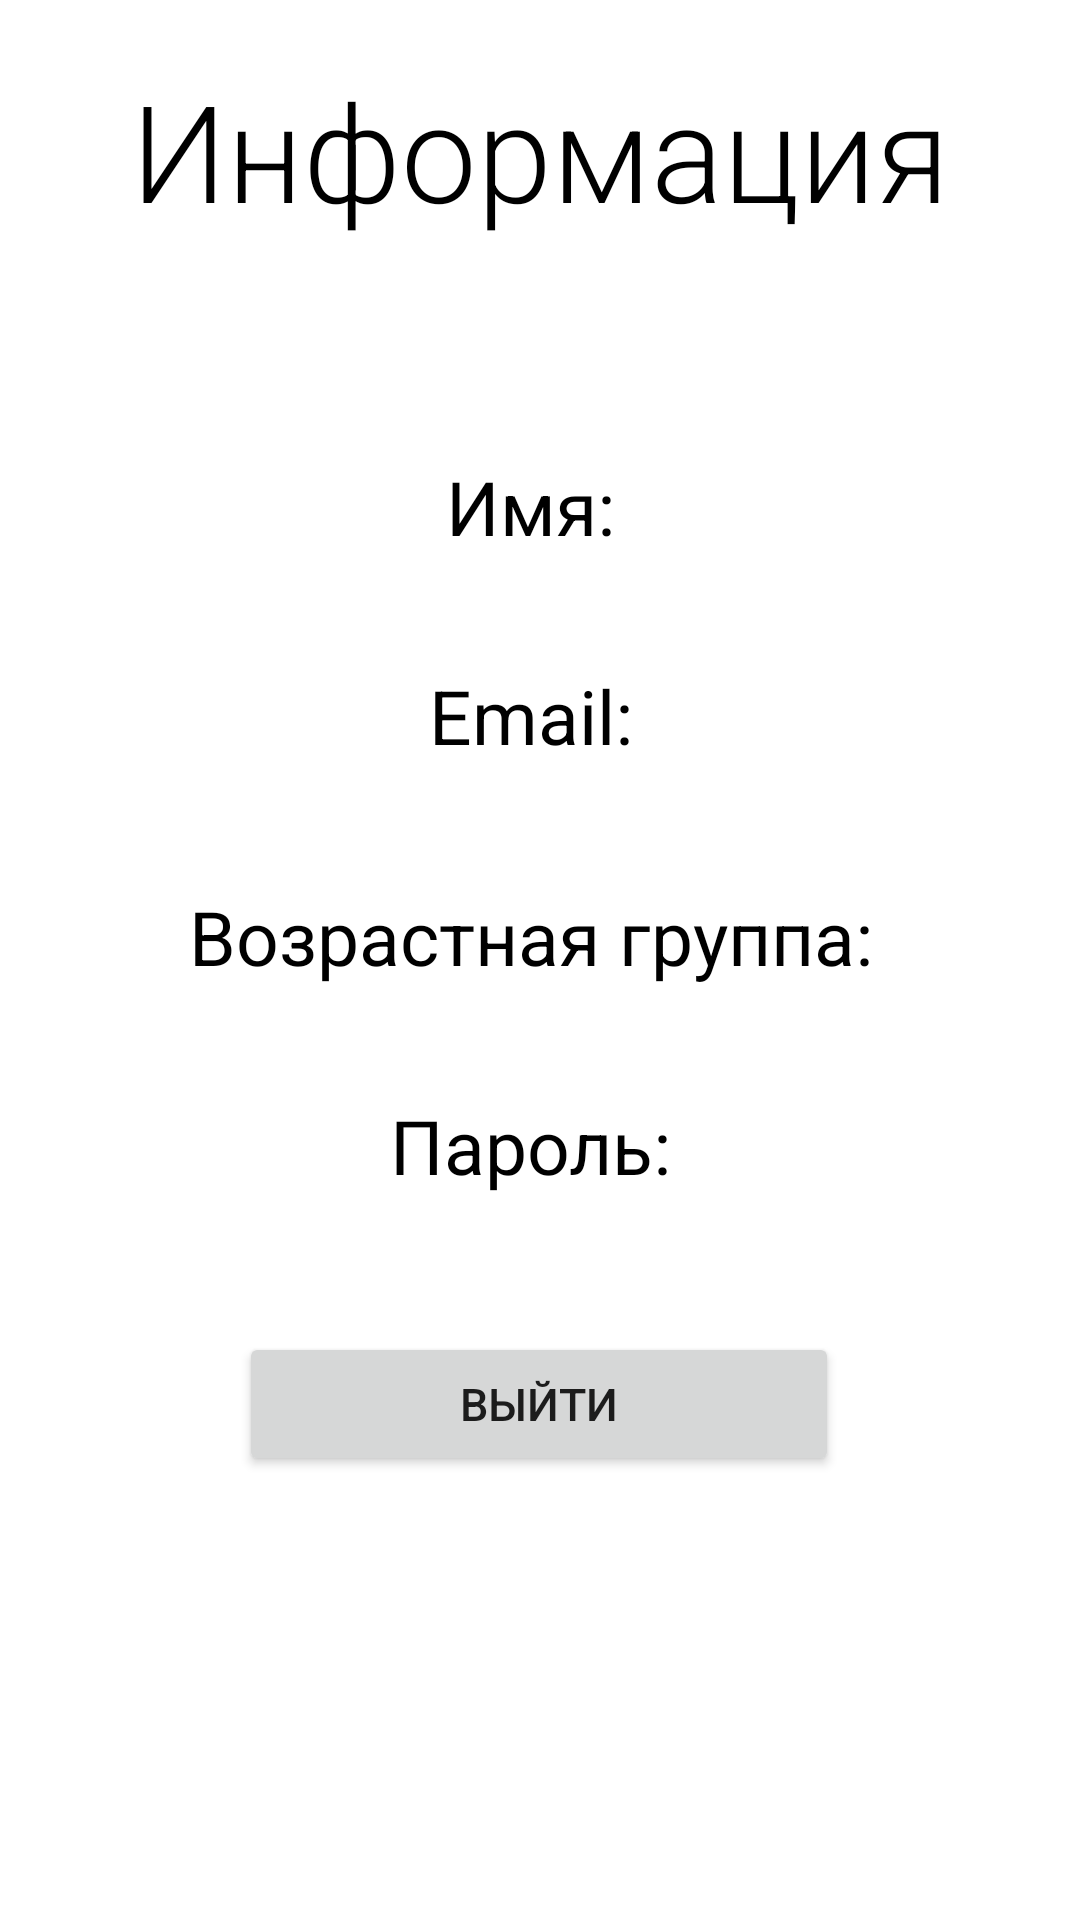

Produce the Android XML layout that renders to this screen, including the resource entries it uses.
<!-- AndroidManifest.xml: application theme Theme.MyKindergarten -->
<!-- res/layout/fragment_home.xml -->
<?xml version="1.0" encoding="utf-8"?>
<androidx.constraintlayout.widget.ConstraintLayout xmlns:android="http://schemas.android.com/apk/res/android"
    xmlns:app="http://schemas.android.com/apk/res-auto"
    xmlns:tools="http://schemas.android.com/tools"
    android:layout_width="match_parent"
    android:layout_height="match_parent"
    tools:context=".ui.home.HomeFragment"
    android:orientation="vertical"
    >

    <TextView
        android:id="@+id/info"
        android:layout_width="match_parent"
        android:layout_height="wrap_content"
        android:layout_margin="20dp"
        android:fontFamily="sans-serif-light"
        android:text="Информация"
        android:textAlignment="center"
        android:textColor="@color/black"
        android:textSize="45dp"
        app:layout_constraintEnd_toEndOf="parent"
        app:layout_constraintStart_toStartOf="parent"
        app:layout_constraintTop_toTopOf="parent" />

    <TextView
        android:id="@+id/tvName"
        android:layout_width="match_parent"
        android:layout_height="wrap_content"
        android:layout_marginTop="72dp"
        android:text="Имя: "
        android:textAlignment="center"
        android:textColor="@color/black"
        android:textSize="25dp"
        app:layout_constraintEnd_toEndOf="parent"
        app:layout_constraintHorizontal_bias="0.0"
        app:layout_constraintStart_toStartOf="parent"
        app:layout_constraintTop_toBottomOf="@+id/info" />

    <TextView
        android:id="@+id/tvEmail"
        android:layout_width="match_parent"
        android:layout_height="wrap_content"
        android:layout_marginTop="36dp"
        android:text="Email: "
        android:textAlignment="center"
        android:textColor="@color/black"
        android:textSize="25dp"
        app:layout_constraintEnd_toEndOf="parent"
        app:layout_constraintHorizontal_bias="0.0"
        app:layout_constraintStart_toStartOf="parent"
        app:layout_constraintTop_toBottomOf="@+id/tvName" />

    <TextView
        android:id="@+id/tvAgeGroup"
        android:layout_width="match_parent"
        android:layout_height="wrap_content"
        android:layout_marginTop="40dp"
        android:text="Возрастная группа: "
        android:textAlignment="center"
        android:textColor="@color/black"
        android:textSize="25dp"
        app:layout_constraintTop_toBottomOf="@+id/tvEmail"
        tools:layout_editor_absoluteX="0dp" />

    <TextView
        android:id="@+id/tvPass"
        android:layout_width="match_parent"
        android:layout_height="wrap_content"
        android:layout_marginTop="36dp"
        android:text="Пароль: "
        android:textAlignment="center"
        android:textColor="@color/black"
        android:textSize="25dp"
        app:layout_constraintTop_toBottomOf="@+id/tvAgeGroup"
        tools:layout_editor_absoluteX="0dp" />

    <Button
        android:id="@+id/btnExit"
        android:layout_width="200dp"
        android:layout_height="wrap_content"
        android:layout_gravity="center"
        android:text="Выйти"
        android:textSize="15dp"
        app:layout_constraintBottom_toBottomOf="parent"
        app:layout_constraintEnd_toEndOf="parent"
        app:layout_constraintHorizontal_bias="0.497"
        app:layout_constraintStart_toStartOf="parent"
        app:layout_constraintTop_toBottomOf="@+id/tvPass"
        app:layout_constraintVertical_bias="0.235" />
</androidx.constraintlayout.widget.ConstraintLayout>
<!-- resources referenced by this layout -->
<resources>
  <style name="Theme.MyKindergarten" parent="Theme.MaterialComponents.DayNight.DarkActionBar">
          
          <item name="colorPrimary">#00CED1</item>
          <item name="colorPrimaryVariant">#008080</item>
          <item name="colorOnPrimary">@color/white</item>
          
          <item name="colorSecondary">@color/teal_200</item>
          <item name="colorSecondaryVariant">@color/teal_700</item>
          <item name="colorOnSecondary">@color/black</item>
          
          <item name="android:statusBarColor" tools:targetApi="l">?attr/colorPrimaryVariant</item>
          
      </style>
  <!-- not gathered from this repository: default colours our renderer supplied (Android Studio template values) -->
  <color name="teal_200">#FF03DAC5</color>
  <color name="teal_700">#FF018786</color>
  <color name="black">#FF000000</color>
  <color name="white">#FFFFFFFF</color>
</resources>
